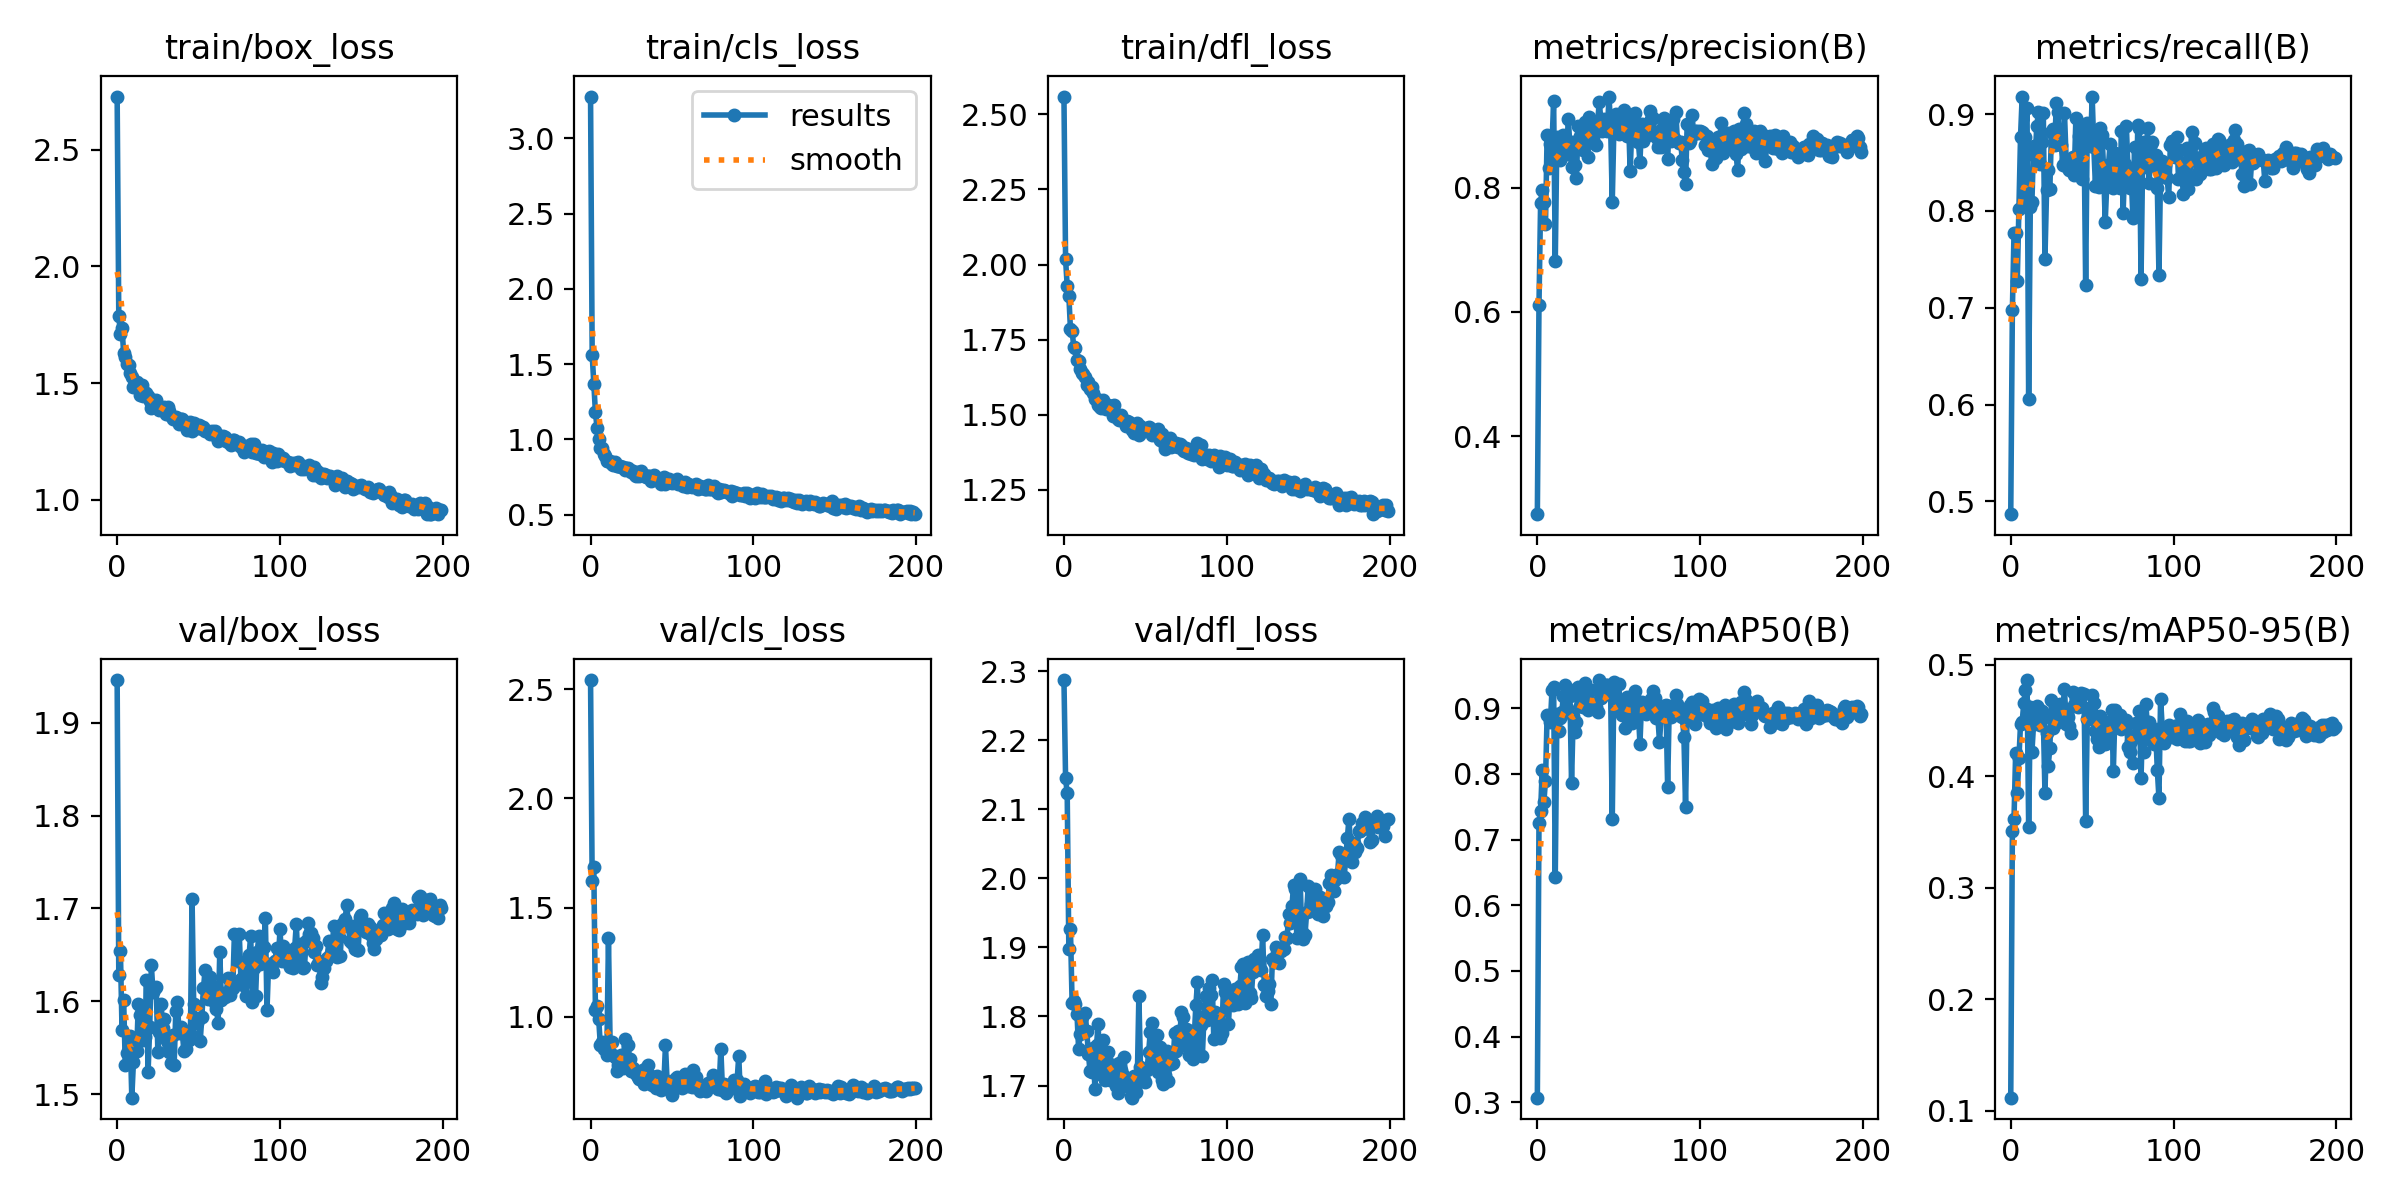

The table this chart was drawn from, first rows:
epoch, train/box_loss, train/cls_loss, train/dfl_loss, metrics/precision(B), metrics/recall(B), metrics/mAP50(B), metrics/mAP50-95(B), val/box_loss, val/cls_loss, val/dfl_loss, lr/pg0, lr/pg1, lr/pg2
0, 2.728, 3.277, 2.559, 0.2745, 0.4868, 0.3072, 0.1115, 1.946, 2.543, 2.287, 0.07064, 0.003262, 0.003262
1, 1.788, 1.563, 2.017, 0.6109, 0.6976, 0.7246, 0.3511, 1.628, 1.621, 2.145, 0.04061, 0.006563, 0.006563
2, 1.712, 1.368, 1.928, 0.7754, 0.7772, 0.7429, 0.3618, 1.654, 1.685, 2.123, 0.01054, 0.009831, 0.009831
3, 1.735, 1.179, 1.896, 0.7966, 0.7773, 0.8064, 0.4204, 1.569, 1.03, 1.897, 0.009851, 0.009851, 0.009851
4, 1.628, 1.076, 1.785, 0.7766, 0.7272, 0.7571, 0.3845, 1.601, 1.05, 1.926, 0.009851, 0.009851, 0.009851
5, 1.613, 1.006, 1.78, 0.7413, 0.802, 0.7891, 0.4163, 1.531, 0.9889, 1.82, 0.009802, 0.009802, 0.009802
6, 1.581, 0.9448, 1.727, 0.8843, 0.8762, 0.8896, 0.4464, 1.544, 0.8714, 1.822, 0.009753, 0.009753, 0.009753
7, 1.578, 0.9423, 1.722, 0.8317, 0.9174, 0.8861, 0.4482, 1.549, 0.884, 1.818, 0.009703, 0.009703, 0.009703
8, 1.543, 0.9013, 1.683, 0.8708, 0.8077, 0.8781, 0.4654, 1.563, 0.8509, 1.804, 0.009654, 0.009654, 0.009654
9, 1.528, 0.8904, 1.679, 0.8694, 0.8764, 0.9274, 0.477, 1.496, 0.8682, 1.753, 0.009604, 0.009604, 0.009604
10, 1.485, 0.8581, 1.652, 0.9396, 0.9064, 0.9324, 0.4861, 1.535, 0.8256, 1.775, 0.009555, 0.009555, 0.009555
11, 1.505, 0.8575, 1.64, 0.6813, 0.6056, 0.6436, 0.3545, 1.549, 1.359, 1.8, 0.009505, 0.009505, 0.009505
12, 1.505, 0.8559, 1.635, 0.882, 0.8041, 0.8912, 0.4615, 1.547, 0.8815, 1.779, 0.009456, 0.009456, 0.009456
13, 1.494, 0.8359, 1.626, 0.8533, 0.8091, 0.8652, 0.4216, 1.597, 0.8817, 1.805, 0.009406, 0.009406, 0.009406
14, 1.451, 0.8332, 1.6, 0.8446, 0.8675, 0.885, 0.4464, 1.585, 0.8246, 1.779, 0.009357, 0.009357, 0.009357
15, 1.49, 0.8498, 1.609, 0.8673, 0.8563, 0.8939, 0.452, 1.565, 0.8133, 1.746, 0.009307, 0.009307, 0.009307
16, 1.447, 0.8266, 1.584, 0.8845, 0.8876, 0.9183, 0.4627, 1.558, 0.7515, 1.721, 0.009258, 0.009258, 0.009258
17, 1.458, 0.826, 1.593, 0.8821, 0.9023, 0.9347, 0.4606, 1.562, 0.7779, 1.719, 0.009208, 0.009208, 0.009208
18, 1.457, 0.8246, 1.572, 0.8539, 0.8485, 0.9009, 0.4461, 1.623, 0.7832, 1.755, 0.009158, 0.009158, 0.009158
19, 1.444, 0.8178, 1.551, 0.911, 0.8716, 0.9289, 0.4588, 1.524, 0.8236, 1.695, 0.009109, 0.009109, 0.009109
20, 1.423, 0.8189, 1.553, 0.8658, 0.9014, 0.9187, 0.4517, 1.573, 0.7655, 1.758, 0.009059, 0.009059, 0.009059
21, 1.394, 0.7993, 1.534, 0.8333, 0.7504, 0.786, 0.385, 1.639, 0.8964, 1.789, 0.00901, 0.00901, 0.00901
22, 1.427, 0.8134, 1.526, 0.8737, 0.8212, 0.8875, 0.4382, 1.61, 0.7846, 1.717, 0.00896, 0.00896, 0.00896
23, 1.407, 0.8133, 1.522, 0.8359, 0.8422, 0.8638, 0.409, 1.614, 0.8708, 1.743, 0.008911, 0.008911, 0.008911
24, 1.427, 0.796, 1.548, 0.8155, 0.8224, 0.8782, 0.4252, 1.615, 0.8051, 1.766, 0.008861, 0.008861, 0.008861
25, 1.398, 0.785, 1.528, 0.8993, 0.8811, 0.9316, 0.4686, 1.545, 0.7489, 1.708, 0.008812, 0.008812, 0.008812
26, 1.384, 0.7902, 1.518, 0.8823, 0.8843, 0.9034, 0.4429, 1.567, 0.7644, 1.738, 0.008762, 0.008762, 0.008762
27, 1.395, 0.7651, 1.533, 0.877, 0.8682, 0.9093, 0.4472, 1.597, 0.7468, 1.748, 0.008713, 0.008713, 0.008713
28, 1.387, 0.7585, 1.529, 0.8611, 0.9111, 0.9018, 0.448, 1.571, 0.7388, 1.709, 0.008663, 0.008663, 0.008663
29, 1.4, 0.783, 1.517, 0.9047, 0.9017, 0.9385, 0.4583, 1.581, 0.722, 1.723, 0.008614, 0.008614, 0.008614
30, 1.369, 0.7586, 1.497, 0.8798, 0.8724, 0.9195, 0.4649, 1.559, 0.7148, 1.73, 0.008564, 0.008564, 0.008564
31, 1.399, 0.7891, 1.531, 0.8495, 0.868, 0.8964, 0.4504, 1.555, 0.7518, 1.717, 0.008515, 0.008515, 0.008515
32, 1.382, 0.7635, 1.501, 0.9133, 0.8478, 0.909, 0.4613, 1.546, 0.7557, 1.699, 0.008466, 0.008466, 0.008466
33, 1.358, 0.7655, 1.485, 0.8935, 0.9006, 0.9281, 0.4779, 1.534, 0.6894, 1.689, 0.008416, 0.008416, 0.008416
34, 1.345, 0.7475, 1.482, 0.8786, 0.8539, 0.9079, 0.447, 1.564, 0.7645, 1.733, 0.008367, 0.008367, 0.008367
35, 1.352, 0.7596, 1.498, 0.8946, 0.8439, 0.9025, 0.4527, 1.532, 0.7787, 1.722, 0.008317, 0.008317, 0.008317
36, 1.353, 0.7585, 1.484, 0.868, 0.8426, 0.901, 0.4449, 1.589, 0.7187, 1.715, 0.008268, 0.008268, 0.008268
37, 1.343, 0.7243, 1.478, 0.9033, 0.8427, 0.8934, 0.4386, 1.599, 0.7296, 1.741, 0.008218, 0.008218, 0.008218
38, 1.324, 0.7454, 1.462, 0.9379, 0.856, 0.9427, 0.4756, 1.566, 0.6883, 1.704, 0.008169, 0.008169, 0.008169
39, 1.346, 0.7619, 1.479, 0.9093, 0.8373, 0.9153, 0.4634, 1.572, 0.6922, 1.711, 0.008119, 0.008119, 0.008119
40, 1.348, 0.7439, 1.474, 0.8913, 0.8962, 0.9179, 0.4702, 1.566, 0.6707, 1.698, 0.00807, 0.00807, 0.00807
41, 1.335, 0.7351, 1.467, 0.9098, 0.8457, 0.9226, 0.4616, 1.546, 0.7269, 1.685, 0.00802, 0.00802, 0.00802
42, 1.329, 0.7335, 1.451, 0.8996, 0.8772, 0.9345, 0.4674, 1.549, 0.6724, 1.682, 0.007971, 0.007971, 0.007971
43, 1.3, 0.7046, 1.439, 0.8908, 0.8859, 0.9352, 0.4743, 1.565, 0.6624, 1.714, 0.007921, 0.007921, 0.007921
44, 1.317, 0.7205, 1.461, 0.9465, 0.8332, 0.9251, 0.4625, 1.558, 0.7123, 1.69, 0.007872, 0.007872, 0.007872
45, 1.333, 0.7485, 1.473, 0.8983, 0.8781, 0.9239, 0.4737, 1.566, 0.6894, 1.704, 0.007822, 0.007822, 0.007822
46, 1.296, 0.7043, 1.434, 0.777, 0.7238, 0.7308, 0.3595, 1.71, 0.8692, 1.83, 0.007772, 0.007772, 0.007772
47, 1.33, 0.7355, 1.462, 0.8963, 0.891, 0.9405, 0.4516, 1.597, 0.7037, 1.726, 0.007723, 0.007723, 0.007723
48, 1.311, 0.7356, 1.456, 0.919, 0.8814, 0.9344, 0.4515, 1.582, 0.6854, 1.725, 0.007673, 0.007673, 0.007673
49, 1.31, 0.7216, 1.447, 0.9074, 0.8669, 0.9053, 0.4587, 1.577, 0.6753, 1.708, 0.007624, 0.007624, 0.007624
50, 1.319, 0.7106, 1.452, 0.8867, 0.9181, 0.9361, 0.4729, 1.582, 0.6415, 1.705, 0.007574, 0.007574, 0.007574
51, 1.315, 0.719, 1.457, 0.8896, 0.8657, 0.8981, 0.4655, 1.557, 0.6898, 1.722, 0.007525, 0.007525, 0.007525
52, 1.304, 0.721, 1.461, 0.9024, 0.826, 0.8901, 0.4406, 1.583, 0.7149, 1.748, 0.007476, 0.007476, 0.007476
53, 1.312, 0.7377, 1.454, 0.9253, 0.8705, 0.9117, 0.4336, 1.614, 0.7215, 1.778, 0.007426, 0.007426, 0.007426
54, 1.293, 0.7029, 1.433, 0.886, 0.8249, 0.8697, 0.4261, 1.634, 0.7125, 1.791, 0.007377, 0.007377, 0.007377
55, 1.297, 0.7166, 1.442, 0.8838, 0.8859, 0.9162, 0.4543, 1.605, 0.681, 1.731, 0.007327, 0.007327, 0.007327
56, 1.294, 0.7047, 1.443, 0.9086, 0.8783, 0.9027, 0.4442, 1.603, 0.6745, 1.754, 0.007278, 0.007278, 0.007278
57, 1.284, 0.693, 1.436, 0.826, 0.8448, 0.8836, 0.4495, 1.627, 0.7004, 1.774, 0.007228, 0.007228, 0.007228
58, 1.296, 0.7202, 1.454, 0.8962, 0.7884, 0.8774, 0.4284, 1.614, 0.7383, 1.72, 0.007178, 0.007178, 0.007178
59, 1.288, 0.6862, 1.416, 0.9006, 0.829, 0.8973, 0.43, 1.617, 0.7017, 1.756, 0.007129, 0.007129, 0.007129
... 140 more rows
